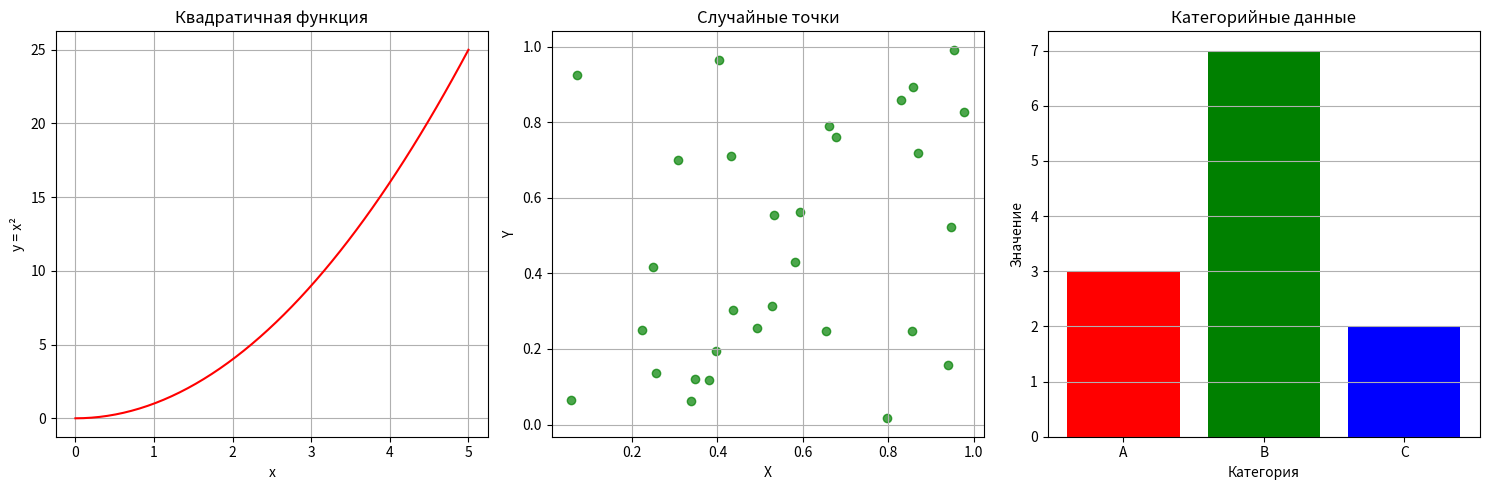

This chart was generated by the following Python code:
import numpy as np
import matplotlib.pyplot as plt

# Создаем фигуру с 3 областями (1 строка, 3 столбца)
fig, axs = plt.subplots(1, 3, figsize=(15, 5))

#  Первый график: y = x^2 
x = np.linspace(0, 5, 50)  # 50 точек от 0 до 5
y = x ** 2  # квадрат x

axs[0].plot(x, y, 'r-')  # красная сплошная линия
axs[0].set_title('Квадратичная функция')  # заголовок
axs[0].set_xlabel('x')  # подпись оси X
axs[0].set_ylabel('y = x²')  # подпись оси Y
axs[0].grid(True)  # сетка

# Второй график: случайные точки 
x = np.random.rand(30)  # 30 случайных чисел X (0-1)
y = np.random.rand(30)  # 30 случайных чисел Y (0-1)

axs[1].scatter(x, y, c='green', alpha=0.7)  # зеленые точки с прозрачностью
axs[1].set_title('Случайные точки')  # заголовок
axs[1].set_xlabel('X')  # подпись оси X
axs[1].set_ylabel('Y')  # подпись оси Y
axs[1].grid(True)  # сетка

#  Третий график: столбчатая диаграмма 
categories = ['A', 'B', 'C']  # названия категорий
values = [3, 7, 2]  # значения
colors = ['red', 'green', 'blue']  # цвета столбцов

axs[2].bar(categories, values, color=colors)  # столбчатая диаграмма
axs[2].set_title('Категорийные данные')  # заголовок
axs[2].set_xlabel('Категория')  # подпись оси X
axs[2].set_ylabel('Значение')  # подпись оси Y
axs[2].grid(True, axis='y')  # сетка только по оси Y

# Автоматическая настройка расстояний между графиками
plt.tight_layout()

# Отображаем все графики
plt.show()
